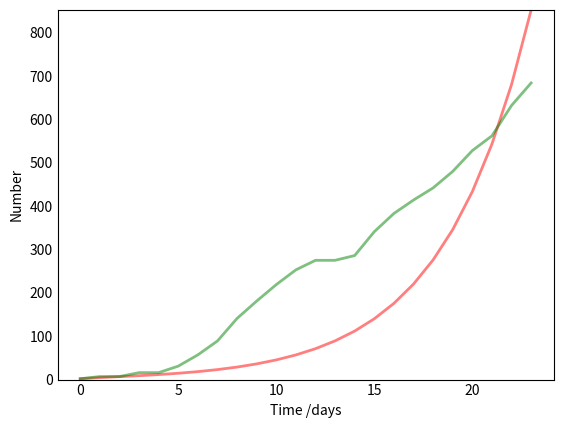

Here is the Python script that generated this plot: (Note: this script raises an exception after producing the figure.)
# -*- coding: utf-8 -*-
"""
Created on Sun Mar 29 16:20:47 2020

@author: Victoria Landaberry y Juan Manuel Sancho
"""

############################SEIR MODEL#########################################

import numpy as np
from scipy.integrate import odeint
import matplotlib.pyplot as plt
from datetime import timedelta, datetime

# beta = Contact rate  //  gamma = mean recovery rate (in 1/days).

# The SEIR model differential equations.
def deriv(y, t, N, beta, gamma_i, gamma_e):
    """
    SEIR model differential equations
    
    """
    S, I,E, R = y
    dSdt = -beta * S * I / N
    dEdt= beta* S * I/N -gamma_e * E
    dIdt = gamma_e*E-gamma_i*I
    dRdt = gamma_i * I 
    return dSdt,dIdt, dEdt, dRdt


def findcoef(N,I0,R0,E0,stepB=0.1,maxB=1,stepG=1,maxG=14,minG=1, gamma_e= (1/3.5) ,days=200,
             verbose=False):
    """
    Finds all coefficient combinations (gamma and beta)
    Args: 
        -N: total population
        -I0: infected in the initial moment,
        -R0: recovered in the initial moment
        -E0: exposed in the initial moment
        -stepB: steps for Beta (default is 0.1)
        -stepG: steps for Gamma, in days (default is 1)
        -maxB: maximum beta allowed
        -maxG: maximum gamma allowed
        -days: maximum days in the simulation. 
        -verbose: if true, prints all tried combinations
        
    Returns: 
        -a list with all combinations. Each element in 
        the list contain beta, gamma and infected projection.
    """
    S0 = N - I0 - R0-E0
    
    # Initial conditions vector
    y0 = S0, E0, I0, R0
    
    # A grid of time points (in days)
    t = np.linspace(0, days, days)
    
    #Initialize beta and gamma
    initB = stepB
    initG = minG
    
    solutions = []
    if not verbose:
        print('Calculating coefficient combinations...')
        
    for B in np.arange(initB,maxB,stepB):
        for G in np.arange(initG,maxG,stepG):
            #Transform gamma to 1/days
            Gg = 1./G
            if verbose:
                print(B,G)
            
            solutions.append([])
            solutions[-1].append(B)
            solutions[-1].append(G)
            
            ret = odeint(deriv, y0, t, args=(N, B, Gg, gamma_e))
            S,E, I,R = ret.T
            
            solutions[-1].append(I)
            
    return solutions





def mqe(solutions,series,verbose=False):
    """
    Find coefficient with the least errors compared to the real data
    Args:
        -solutions: output of findcoef function
        -series: real data about the number of infected over the time
        -verbose: if true, prints all errors tried
    Returns:
        -List with the best solution [beta, gamma, error]
    """
    best = [0,0,10000]
    if not verbose:
        print('Finding errors in solutions...')
    for sol in solutions:

        inf_sol = sol[2][:len(series)]
        error = np.absolute((series-inf_sol))
        sq = sum(error)
        
        if verbose:
            print(sq)
            
        if sq < best[2]:
            best[0] = sol[0]
            best[1] = sol[1]
            best[2] = sq
            
    return best

def mqe2(solutions,series,verbose=False):
    """
    Find all the solutions with their corresponding error 
    Args:
        -solutions: output of findcoef function
        -series: real data about the number of infected over the time
        -verbose: if true, prints all errors tried
    Returns:
        -data frame with the solutions and errors [beta, gamma, error]
    """
    cols = ['beta','gamma','error']
    df = pd.DataFrame(columns = cols)
    if not verbose:
        print('Finding errors in solutions...')
    for sol in solutions:

        inf_sol = sol[2][:len(series)]
        error = np.absolute((series-inf_sol))
        sq = sum(error)
        
        if verbose:
            print(sq)
        df = df.append({'beta':sol[0], 'gamma':sol[1], 'error':sq}, ignore_index = True)
            
    return df


def plot_series(I,series,out=''):
    """
    Plot infected projection and real data
    Args:
        -I: Infected series projected
        -series: Real data series of Infected
        -Out: name of the output plot file (if empty, no file saved)
    Returns: Plot projection and real data
    """
    fig = plt.figure(facecolor='w')
    ax = fig.add_subplot(111, axisbelow=True)
    ax.plot(range(len(series)), I[:len(series)], 'r', alpha=0.5, lw=2, label='Predicted')
    ax.plot(range(len(series)), series, 'g', alpha=0.5, lw=2, label='Real Series')
    ax.set_xlabel('Time /days')
    ax.set_ylabel('Number')
    ax.set_ylim(0,max(max( I[:len(series)]),max(series)))
    ax.yaxis.set_tick_params(length=0)
    ax.xaxis.set_tick_params(length=0)
    ax.grid(b=True, which='major', c='w', lw=2, ls='-')
    legend = ax.legend()
    legend.get_frame().set_alpha(0.5)
    for spine in ('top', 'right', 'bottom', 'left'):
        ax.spines[spine].set_visible(False)
    if out:
        plt.savefig(out)
    plt.show()
    


def plot_curves(I,S,R,t,out=''):
    """
    Plots entire Infected, Suceptible and Recovered curve with predicted values
    Args:
        -I: Infected series projected
        -S: Suceptible series projected
        -R: Recovered series projected
        -t: Timeline
        -Out: name of the output plot file (if empty, no file saved)
    Returns: 
        - Plots entire Infected, Suceptible and Recovered curve with predicted values
    """
    fig = plt.figure(facecolor='w')
    ax = fig.add_subplot(111, axisbelow=True)
    ax.plot(t, S/1000, 'b', alpha=0.5, lw=2, label='Susceptibles')
    ax.plot(t, I/1000, 'r', alpha=0.5, lw=2, label='Infected')
    ax.plot(t, R/1000, 'g', alpha=0.5, lw=2, label='Recovered with inmunity')
    ax.set_xlabel('Time /days')
    ax.set_ylabel('Number (1000 s)')
    ax.set_ylim(0,N/1000 +1000)
    ax.yaxis.set_tick_params(length=0)
    ax.xaxis.set_tick_params(length=0)
    ax.grid(b=True, which='major', c='w', lw=2, ls='-')
    legend = ax.legend()
    legend.get_frame().set_alpha(0.5)
    for spine in ('top', 'right', 'bottom', 'left'):
        ax.spines[spine].set_visible(False)
    if out:
        plt.savefig(out)
    plt.show()

def plot_betas(betas,series,out=''):
    """
    Plots betas over time and real series
    Args:
        -betas: estimated betas series
        -series: real data series of infected
        -out: name of the output plot file (if empty, no file saved)
    Returns: 
        - Plots betas over time and real series
    """
    betas_series = []
    for i in betas:
        betas_series.append(i[0])
    
    fig = plt.figure(facecolor='w')
    ax = fig.add_subplot(111, axisbelow=True)    
    ax.plot(range(len(series)), series, 'g', alpha=0.5, lw=2, label='Real data Infected')
    ax2 = ax.twinx()
    ax2.plot(range(len(series)), betas_series, 'r', alpha=0.5, lw=2, label='beta')
    ax2.set_ylabel('betas')
    
    ax.set_xlabel('Time /days')
    ax.set_ylabel('Number of infected')
    ax.set_ylim(0,max(series)+10)
    ax2.set_ylim(0,max(betas_series))
    ax.yaxis.set_tick_params(length=0)
    ax.xaxis.set_tick_params(length=0)
    ax.grid(b=True, which='major', c='w', lw=2, ls='-')
    legend = ax.legend()
    legend.get_frame().set_alpha(0.5)
    for spine in ('top', 'right', 'bottom', 'left'):
        ax.spines[spine].set_visible(False)
    if out:
        plt.savefig(out)
    plt.show()


def best_betas(solutions,series):
    """
    Finds betas that reduce errors in predictions at each point of time
        -solutions: collection of all beta and gamma combinations (output 
                                                                 of find_coef)
        -series: real data serie of infected
  
    """
    betas = []
    
    for i in range(len(series)):
        best = [0,0,1000]
        for sol in solutions:
            if abs(series[i]-sol[2][i]) < best[2]:
                best[0] = sol[0]
                best[1] = sol[1]
                best[2] = abs(series[i]-sol[2][i])
        betas.append(best)
    return betas



def max_inf(I,init_date):
    """
    Finds maximum number of infected, the day where this maximum is achieved
    and the aproximate date
    Args:
        -I: infected projected 
        -init_date: Date of first infection;
                initial date must be passed as string 'ddmmyyyy'
    Return:
        List with [max number of infected, days from t(0), approx. date yyyy/mm/dd]
    
    """
    date_obj=datetime.strptime(init_date,"%d%m%Y").date()
    max_date=date_obj+timedelta(days=int(np.argmax(I)))
    max_date=max_date.strftime("%Y/%m/%d")
    result=[max(I),np.argmax(I),max_date,round((max(I)/N)*100,2)]
    return result


def duration(I,init_date):
    """
    Finds the duration of the spread
    and the aproximate date
    Args:
        -I: infected projected
        -init_date: Date of first infection;
                initial date must be passed as string 'ddmmyyyy'
    Return:
        List with [ days from t(0), approx. date yyyy/mm/dd, time in months]
    
    """
    date_obj=datetime.strptime(init_date,"%d%m%Y").date()
    if len(np.argwhere(np.round(I,0)==0)) == 0:
        print("Series is too short and doesn't reach near-0 infected")
        return None
    else:
        max_date=date_obj+timedelta(days=int(np.argwhere(np.round(I,0)==0)[0]))
        max_date=max_date.strftime("%Y/%m/%d")
        result=[int(np.argwhere(np.round(I,0)==0)[0]),max_date, 
                int(np.argwhere(np.round(I,0)==0)[0])/30]
        return result
    
    
def health_sat(I,init_date,ICU,Other):
    """
    Calculates saturation points for healthcare systems depending
    on ICU beds and other (intermediate,etc) beds.
    
    Calculated according to WHO figures for the ammount of infected who
    will require ICU attention and other beds (6% and 14% respectively)
    
    Args:
        -I: infected projected
        -init_date: Date of first infection;
                initial date must be passed as string 'ddmmyyyy'
        -ICU: number of available ICU beds
        -Other: number of other available beds
    Return:
        List with [days until ICU is saturated, approx date, 
                   days until others is saturated, approx date]
        
        Note: if saturation is never reached for any of the elements,
        both fields will be 'Not reached'
    
    """
    
    
    date_obj=datetime.strptime(init_date,"%d%m%Y").date()
    ICU_needs=I*0.06
    Other_needs=I*0.14
    ICU_cap=ICU_needs-ICU
    Other_cap=Other_needs-Other
    if len(np.argwhere(np.round(ICU_cap,0)>=0)) == 0:
        days_ICU='Not reached'
        date_ICU='Not reached'
    else:
        days_ICU=int(np.argwhere(np.round(ICU_cap,0)>=0)[0])
        date_ICU=date_obj+timedelta(days=days_ICU)
    if len(np.argwhere(np.round(Other_cap,0)>=0)) == 0:
        days_Other='Not reached'
        date_Other='Not reached'
    else:
        days_Other=int(np.argwhere(np.round(Other_cap,0)>=0)[0])
        date_Other=date_obj+timedelta(days=days_Other)
    return [days_ICU, date_ICU, days_Other, date_Other]



###############################################################################
####################### Example  Slovenia data ################################
##############################################################################


## INPUTS##
# Total population, N.
N = 2078938
# Initial number of infected and recovered individuals, I0 and R0, E0.
I0, R0, E0 = 2,0,5
# Everyone else, S0, is susceptible to infection initially.
S0 = N - I0 - R0- E0
#Uruguay cases
slovenia = np.array([2, 7, 7, 16, 16, 31, 57, 89, 141, 181, 219, 253, 275, 275, 286, 341, 383, 414, 442, 480, 528, 562, 632, 684])
init_date="05032020"
ICU=700
Other=54321
#timeline
t = np.linspace(0, 300, 300)
gamma_e=1/3.5

# Find all solutions and then the best solution beta and gamma that better adjust to 
# all observed data
sols = findcoef(N,I0,R0,E0,stepB=0.01,minG=6,gamma_e=gamma_e, maxB=3)
best = mqe(sols,slovenia)

print('----------------------------------------------------\n')
print("SEIR WITH BETA AND GAMMA FITTED CONSIDERING ALL OBSERVATIONS\n")
print('---PARAMETERS ESTIMATION---\n')
print("Mean beta for Slovenia:" , round(best[0],4) ,
      "\nEstimated time of recovery (gamma):", best[1])

#Create curve with found coefficients
beta = best[0]
gamma = 1/best[1]

y0 = S0,E0, I0, R0
ret = odeint(deriv, y0, t, args=(N, beta, gamma,gamma_e))
S,E, I, R = ret.T

#plot series with real data and projection of infected
plot_series(I,slovenia,'all_inf_v_real_SEIR')

#plot series of projection of I,S and R
plot_curves(I,S,R,t,'all_SEIR')

maxinf=max_inf(I,init_date)
print('\n---INFECTION ANALYSIS---\n')
print("Maximum number of infected will be:", round(maxinf[0],0) ,
      "\nNumber of days from t(0):", maxinf[1], "/ approx. date:", maxinf[2])
print("Proportion of population infected at the maximum point:", maxinf[3],'%')

dur = duration(I,init_date)
if dur:
    print('\n---DURATION ESTIMATION---\n')
    print("Duration of the spread in days:", dur[0], "/ approx. date:", 
          dur[1], "/ time in month:",dur[2])


health=health_sat(I,init_date,ICU,Other)
print('\n---HEALTH SYSTEM CAPACITY ANALYSIS---\n')
print("Days until ICU is saturated:", health[0], "/ approx. date:",  
      health[1], "\nDays until Other beds saturated:", health[2], "/ approx. date:",  
      health[3])


today_pred=I[len(slovenia)]
print("\n---TODAY'S PREDICTION---\n")
print("Today's prediction for infected in Slovenia (beta fitted to all observations):", 
      round(today_pred,0))

print('----------------------------------------------------\n')

###########SEIR with beta and gamma that better fits to the last observation ###################### 
#########################################################################################
# best_betas return the most accurate beta, gamma and error for each point of time (minimizing the absolute error)


test = best_betas(sols,slovenia)

print("SEIR WITH BETA AND GAMMA FITTED WITH THE LAST OBSERVATION\n")
print('---PARAMETERS ESTIMATION---\n')
print("Beta that better fits to the last infected observation:", 
      round(test[-1][0],4), "\nEstimated time of recovery (gamma):",
      test[-1][1], "\nError:", round(test[-1][2],2))


#model prediction with last beta and gamma
beta = test[-1][0]
gamma = 1/test[-1][1]
y0 = S0,E0,I0, R0
ret = odeint(deriv, y0, t, args=(N, beta, gamma, gamma_e))
S,E, I, R = ret.T  

#plot series with real data and projection of infected
plot_series(I,slovenia,'last_inf_v_real_SEIR')

#plot series of projection of I,S and R
plot_curves(I,S,R,t,'last_SEIR')

plot_betas(test,slovenia,'betas_SEIR')
today_pred=I[len(slovenia)]



maxinf=max_inf(I,init_date)
print('\n---INFECTION ANALYSIS---\n')
print("Maximum number of infected will be:", round(maxinf[0],0) ,
      "\nNumber of days from t(0):", maxinf[1], "/ approx. date:", maxinf[2])
print("Proportion of population infected at the maximum point:", 
      round(maxinf[3],2),'%')

dur = duration(I,init_date)
if dur:
    print('\n---DURATION ESTIMATION---\n')
    print("Duration of the spread in days:", dur[0], "/ approx. date:", 
          dur[1], "/ time in month:",dur[2] )


health=health_sat(I,init_date,ICU,Other)
print('\n---HEALTH SYSTEM CAPACITY ANALYSIS---\n')
print("Days until ICU saturated:", health[0], "/ approx. date:",  
      health[1], "\nDays until Other beds saturated:", health[2], 
      "/ approx. date:",  health[3])

print("\n---TODAY'S PREDICTION---\n")
print("Today's prediction for infected in Slovenia (beta fitted to last data):",
      round(today_pred,0))
